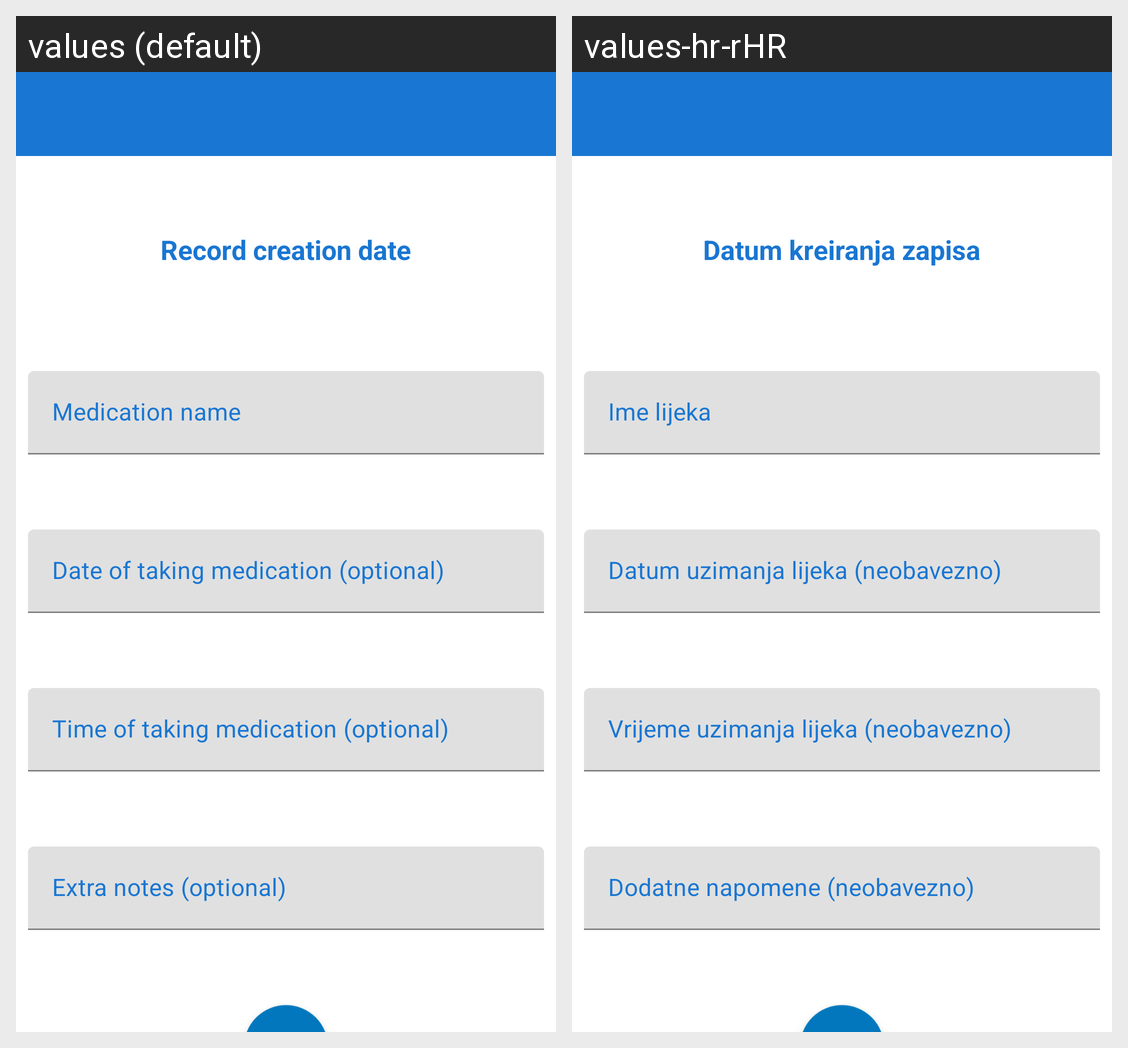

Locale-by-locale string values for the Android screen shown in this grid:
Android screen res/layout/activity_add_or_edit_pill_diary_record.xml rendered under 2 locales, left to right: values (default), values-hr-rHR. Device: Nexus 5 (rendered at 1080×1920; each locale shown at half size, 540×960, under a caption strip naming it); theme AppTheme.
Strings drawn on this screen, with the default value and each locale's value (text and hints the layout hard-codes, and strings that could not be matched under every locale, appear in the picture but are not listed):

recordCreationDate
  values: Record creation date
  values-hr-rHR: Datum kreiranja zapisa

medicationName
  values: Medication name
  values-hr-rHR: Ime lijeka

dateOfTakingMedication
  values: Date of taking medication (optional)
  values-hr-rHR: Datum uzimanja lijeka (neobavezno)

timeOfTakingMedication
  values: Time of taking medication (optional)
  values-hr-rHR: Vrijeme uzimanja lijeka (neobavezno)

extraNotes
  values: Extra notes (optional)
  values-hr-rHR: Dodatne napomene (neobavezno)
